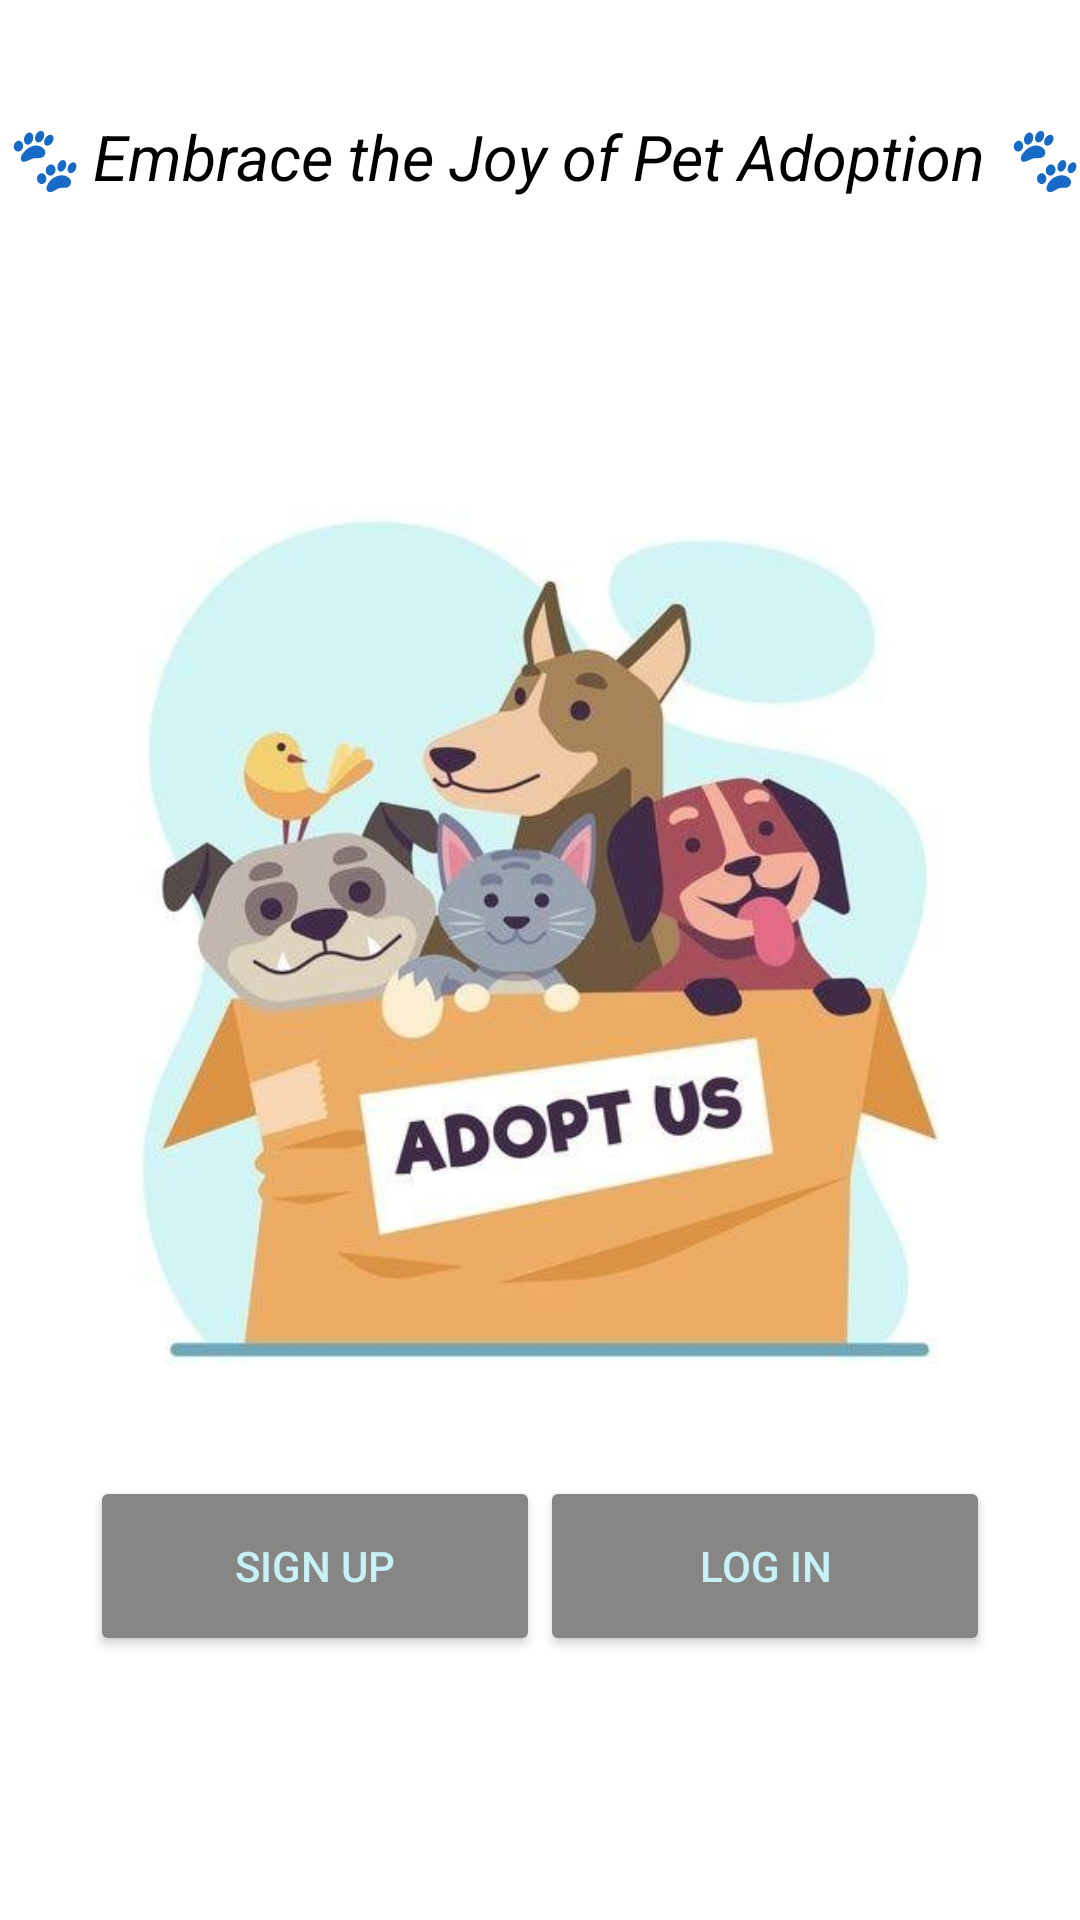

Reconstruct the res/layout file that produces this screen, plus the resources it refers to.
<!-- AndroidManifest.xml: application theme Theme.AppCompat.NoActionBar -->
<!-- res/layout/activity_main.xml -->
<?xml version="1.0" encoding="utf-8"?>
<RelativeLayout
    xmlns:android="http://schemas.android.com/apk/res/android"
    xmlns:app="http://schemas.android.com/apk/res-auto"
    xmlns:tools="http://schemas.android.com/tools"
    android:layout_width="match_parent"
    android:layout_height="match_parent"
    android:background="@color/white"
    tools:context=".MainActivity">

    <ImageView
        android:id="@+id/imageView10"
        android:layout_width="wrap_content"
        android:layout_height="wrap_content"
        app:srcCompat="@drawable/img_21"
        tools:layout_editor_absoluteX="0dp"
        tools:layout_editor_absoluteY="0dp"
        tools:ignore="MissingConstraints" />


    <androidx.fragment.app.FragmentContainerView
        android:id="@+id/fragmentContainer"
        android:layout_width="match_parent"
        android:layout_height="match_parent"
        tools:layout="@layout/fragment1" />

    <TextView
        android:id="@+id/textView"
        android:layout_width="wrap_content"
        android:layout_height="48dp"
        android:layout_marginBottom="48dp"
        android:layout_marginTop="38dp"
        android:onClick="getstarted"
        android:text="🐾 Embrace the Joy of Pet Adoption 🐾"
        android:textStyle="italic"
        android:layout_centerHorizontal="true"
        android:textColor="@color/black"
        android:textSize="21sp"
        app:layout_constraintBottom_toBottomOf="parent"
        app:layout_constraintEnd_toEndOf="parent"
        app:layout_constraintHorizontal_bias="0.498"
        app:layout_constraintStart_toStartOf="parent" />
    <Button
        android:layout_width="150dp"
        android:layout_height="60dp"
        android:id="@+id/fragment1Btn"
        android:backgroundTint="#888585"
        android:layout_alignParentBottom="true"
        android:layout_marginBottom="88dp"
        android:layout_marginStart="30dp"
        android:text="Sign up"
        android:textColor="#C6F1F6"/>

    <Button
        android:layout_width="150dp"
        android:layout_height="60dp"
        android:id="@+id/fragment2Btn"
        android:backgroundTint="#888585"
        android:layout_alignParentBottom="true"
        android:layout_marginBottom="88dp"
        android:layout_marginEnd="30dp"
        android:layout_alignParentRight="true"
        android:text="Log in"
        android:textColor="#C6F1F6"/>
</RelativeLayout>
<!-- res/layout/fragment1.xml (included above) -->
<?xml version="1.0" encoding="utf-8"?>
<RelativeLayout
    xmlns:android="http://schemas.android.com/apk/res/android"
    xmlns:app="http://schemas.android.com/apk/res-auto"
    android:layout_width="match_parent"
    android:layout_height="match_parent"
    android:background="@drawable/img_22"
    >

    <EditText
        android:id="@+id/text1"
        android:layout_width="match_parent"
        android:layout_height="50dp"
        android:layout_marginLeft="18dp"
        android:layout_marginTop="180dp"
        android:layout_marginRight="18dp"
        android:background="@drawable/custom_button"
        android:backgroundTint="#DAF0F3"
        android:hint="Email"
        android:inputType="text"
        android:padding="8dp"
        android:textColor="@color/black"
        android:textColorHint="#888585" />

    <EditText
        android:id="@+id/text2"
        android:layout_width="match_parent"
        android:layout_height="50dp"
        android:layout_below="@+id/text1"
        android:layout_marginLeft="18dp"
        android:layout_marginTop="16dp"
        android:layout_marginRight="18dp"
        android:background="@drawable/custom_button"
        android:backgroundTint="#DAF0F3"
        android:hint="Username"
        android:inputType="text"
        android:padding="8dp"
        android:textColor="@color/black"
        android:textColorHint="#888585" />

    <EditText
        android:id="@+id/text4"
        android:layout_width="match_parent"
        android:layout_height="50dp"
        android:layout_below="@+id/text2"
        android:layout_marginLeft="18dp"
        android:layout_marginTop="16dp"
        android:layout_marginRight="18dp"
        android:layout_marginBottom="6dp"
        android:background="@drawable/custom_button"
        android:backgroundTint="#DAF0F3"
        android:hint="Password"
        android:inputType="textPassword"
        android:padding="8dp"
        android:textColor="@color/black"
        android:textColorHint="#8A8585" />

    <Button
        android:id="@+id/b1"
        android:layout_width="match_parent"
        android:layout_height="wrap_content"
        android:layout_below="@+id/text4"
        android:layout_alignStart="@+id/text4"
        android:layout_alignEnd="@+id/text4"
        android:layout_marginTop="26dp"
        android:background="@drawable/custom_button"
        android:backgroundTint="#80D5BF"
        android:text="Sign Up"
        android:onClick="toAnimals"
        android:textColor="@color/white" />

    <TextView
        android:layout_width="wrap_content"
        android:layout_height="wrap_content"
        android:id="@+id/text3"
        android:textColor="@color/black"
        android:text="Already registered? Login"

        android:layout_below="@+id/b1"
        android:layout_centerHorizontal="true"
        android:layout_marginTop="20dp" />
</RelativeLayout>
<!-- resources referenced by this layout -->
<resources>
  <color name="black">#FF000000</color>
  <color name="white">#FFFFFFFF</color>
  <!-- drawable img_21: png bitmap (drawable, 274970 bytes) -->
  <!-- drawable img_22: png bitmap (drawable, 53965 bytes) -->
</resources>
